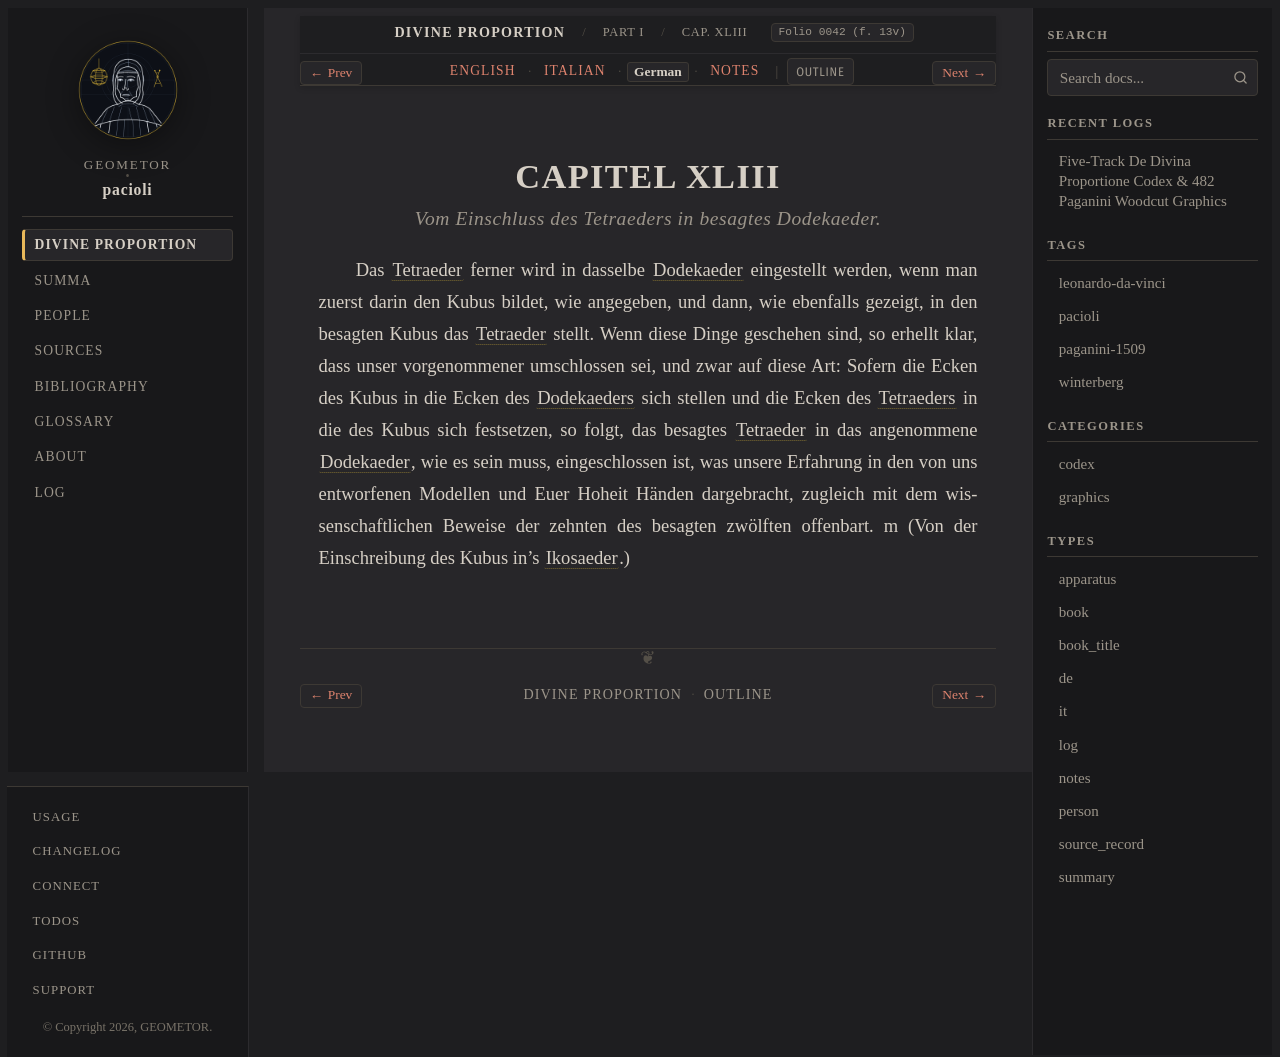

repository: geometor/pacioli · page: de_divina_proportione/compendio/cap_43/de.html · generator: sphinx

:type: de
:tracks: English: index | Italian: it | German: de | Notes: notes
:layout: book
:canonical_id: Cap. XLIII
:folio: 0042 (f. 13v)

.. _compendio-cap_43-de:

CAPITEL XLIII
=============

.. rubric:: Vom Einschluss des Tetraeders in besagtes Dodekaeder.

.. folio:: 0042 (f. 13v)

Das :term:`Tetraeder <tetrahedron>` ferner wird in dasselbe :term:`Dodekaeder <dodecahedron>` eingestellt werden, wenn man zuerst darin den Kubus bildet, wie angegeben, und dann, wie ebenfalls gezeigt, in den besagten Kubus das :term:`Tetraeder <tetrahedron>` stellt. Wenn diese Dinge geschehen sind, so erhellt klar, dass unser vorgenommener umschlossen sei, und zwar auf diese Art: Sofern die Ecken des Kubus in die Ecken des :term:`Dodekaeders <dodecahedron>` sich stellen und die Ecken des :term:`Tetraeders <tetrahedron>` in die des Kubus sich festsetzen, so folgt, das besagtes :term:`Tetraeder <tetrahedron>` in das angenommene :term:`Dodekaeder <dodecahedron>`, wie es sein muss, eingeschlossen ist, was unsere Erfahrung in den von uns entworfenen Modellen und Euer Hoheit Händen dargebracht, zugleich mit dem wissenschaftlichen Beweise der zehnten des besagten zwölften offenbart. m (Von der Einschreibung des Kubus in's :term:`Ikosaeder <icosahedron>`.)
